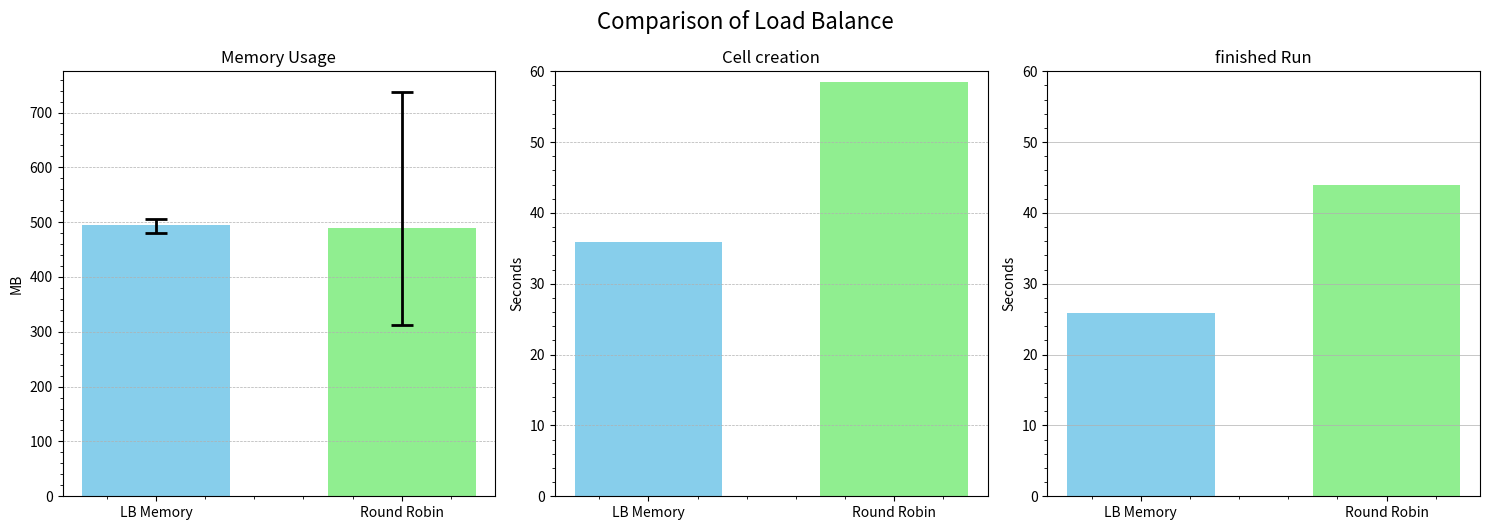

Source code (Python):
import matplotlib.pyplot as plt

import numpy as np

# Example data
methods = ['LB Memory', 'Round Robin']
memory_usage = [495.59, 489.35]       # in MB
memory_min = [480.67, 311.78]
memory_max = [504.91, 738.22]
memory_yerr = [
    [mem - minv for mem, minv in zip(memory_usage, memory_min)],
    [maxv - mem for mem, maxv in zip(memory_usage, memory_max)]
]

generation_time = [35.95, 58.47]    # in seconds
run_time = [25.88, 43.93]           # in seconds

x = np.arange(len(methods))  # [0, 1]
width = 0.6

# Create 3 subplots (1 row, 3 columns)
fig, axs = plt.subplots(1, 3, figsize=(15, 5))

errorbar_style = {
    'ecolor': 'black',
    'elinewidth': 2,
    'capsize': 8,
    'capthick': 2
}


# Memory usage plot
axs[0].bar(x, memory_usage, yerr=memory_yerr, color=['skyblue', 'lightgreen'], width=width, error_kw=errorbar_style)
axs[0].set_title('Memory Usage')
axs[0].set_ylabel('MB')
axs[0].set_xticks(x)
axs[0].set_xticklabels(methods)

axs[0].grid(True, axis='y', linestyle='--', linewidth=0.5)
axs[0].minorticks_on()


# Generation time plot
axs[1].bar(x, generation_time, color=['skyblue', 'lightgreen'], width=width)
axs[1].set_title('Cell creation')
axs[1].set_ylabel('Seconds')
axs[1].set_xticks(x)
axs[1].set_xticklabels(methods)

axs[1].grid(True, axis='y', linestyle='--', linewidth=0.5)
axs[1].minorticks_on()
axs[1].set_ylim(0, 60)  # Generation Time y-axis from 0 to 100

# Run time plot
axs[2].bar(x, run_time, color=['skyblue', 'lightgreen'], width=width)
axs[2].set_title('finished Run')
axs[2].set_ylabel('Seconds')
axs[2].set_xticks(x)
axs[2].set_xticklabels(methods)

axs[2].grid(True, axis='y', linewidth=0.5)
axs[2].minorticks_on()
axs[2].set_ylim(0, 60) 

# Layout adjustments
plt.tight_layout()
plt.suptitle('Comparison of Load Balance', fontsize=16, y=1.05)
plt.show()